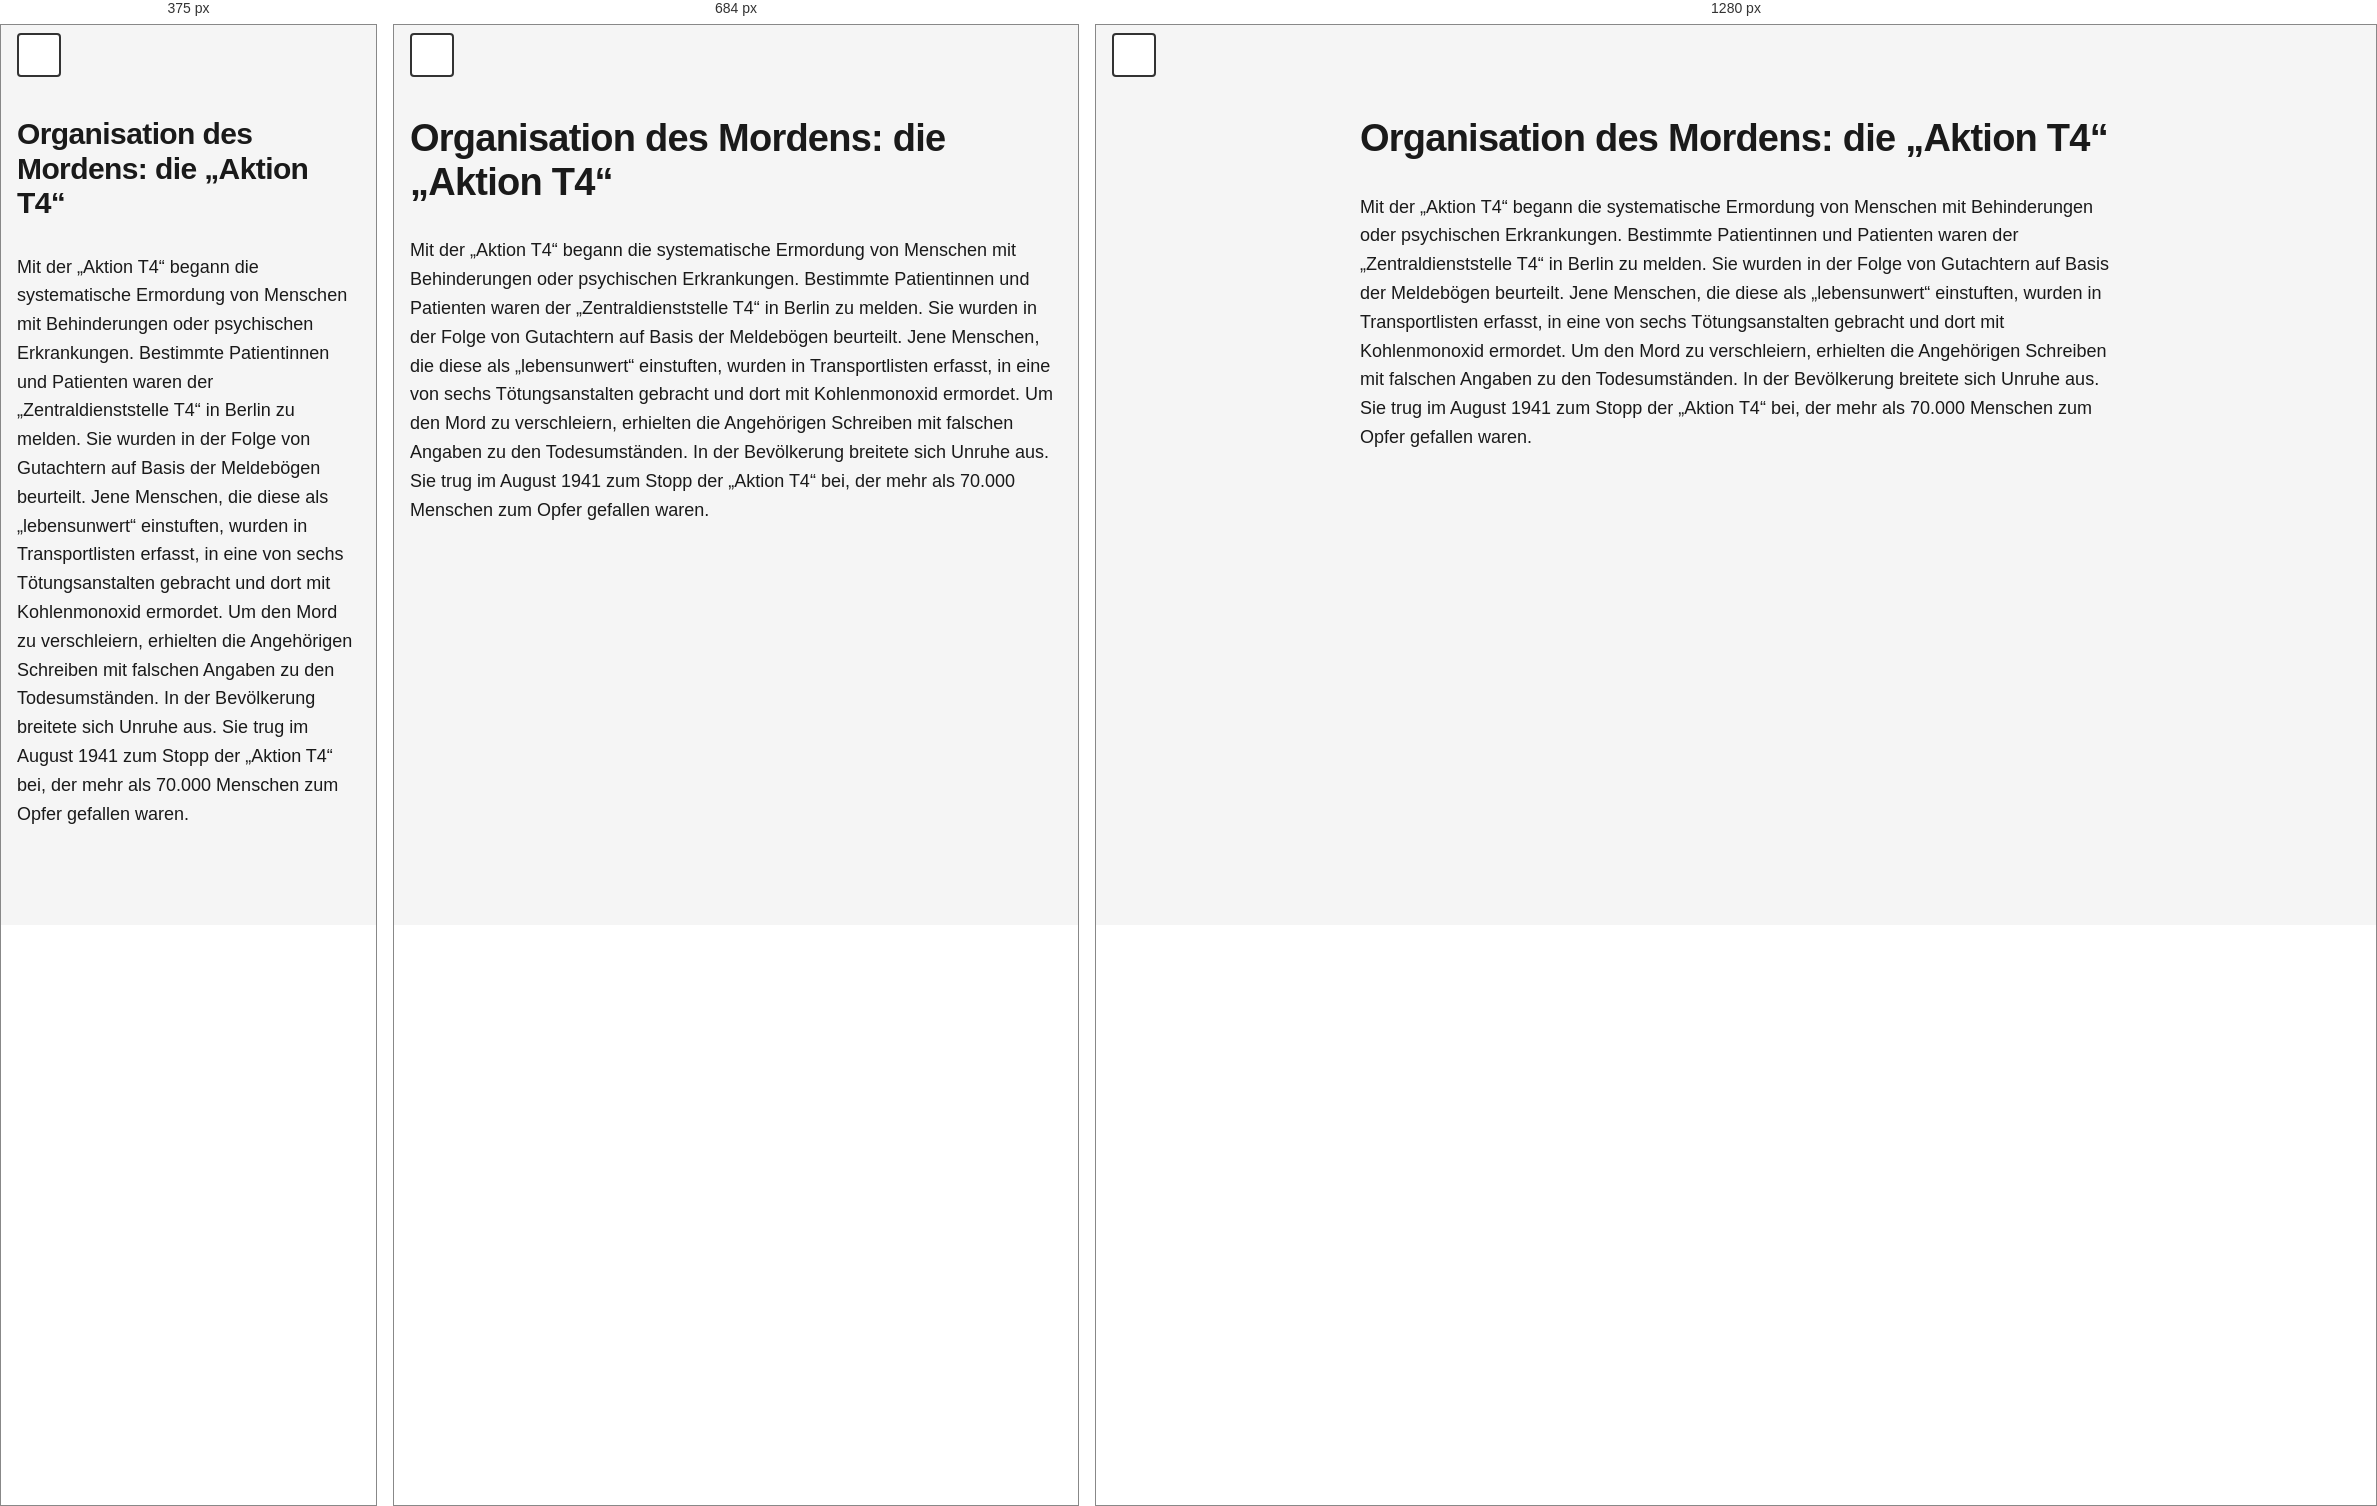
Rendered at 375 px, 684 px and 1280 px, left to right.

<!-- file: station-9.html -->
<!doctype html>
<html lang="de">
  <head>
    <meta charset="UTF-8" />
    <meta name="viewport" content="width=device-width, initial-scale=1.0" />
    <meta name="description" content="Station 9 – NÖ Landesausstellung 2026." />
    <title>Station 9 – NÖ Landesausstellung 2026</title>
    <link rel="stylesheet" href="../assets/css/styles.css" />
  </head>
  <body>
    <a href="#main-content" class="skip-link">Zum Hauptinhalt springen</a>

    <header class="site-header">
      <button
        class="theme-toggle"
        id="theme-toggle"
        aria-label="Zum dunklen Modus wechseln"
      >
        <span class="theme-icon"></span>
      </button>
    </header>

    <main class="container" id="main-content">
      <h1 class="station-title">Organisation des Mordens: die „Aktion T4“</h1>
      <p>
        Mit der „Aktion T4“ begann die systematische Ermordung von Menschen mit
        Behinderungen oder psychischen Erkrankungen. Bestimmte Patientinnen und
        Patienten waren der „Zentraldienststelle T4“ in Berlin zu melden. Sie
        wurden in der Folge von Gutachtern auf Basis der Meldebögen beurteilt.
        Jene Menschen, die diese als „lebensunwert“ einstuften, wurden in
        Transportlisten erfasst, in eine von sechs Tötungsanstalten gebracht und
        dort mit Kohlenmonoxid ermordet. Um den Mord zu verschleiern, erhielten
        die Angehörigen Schreiben mit falschen Angaben zu den Todesumständen. In
        der Bevölkerung breitete sich Unruhe aus. Sie trug im August 1941 zum
        Stopp der „Aktion T4“ bei, der mehr als 70.000 Menschen zum Opfer
        gefallen waren.
      </p>
    </main>

    <script src="../assets/js/script.js"></script>
  </body>
</html>


/* @media block from styles.css */
@media (max-width: 600px) {
  .station-title {
    font-size: var(--font-size-xl);
  }

  .container {
    padding-top: 9.2rem;
  }
}

/* @media block from styles.css */
@media (min-width: 768px) {
  .container {
    max-width: 800px;
    padding-left: var(--spacing-md);
    padding-right: var(--spacing-md);
  }

  .audio-section,
  .accordion-item {
    border-radius: 8px;
    border: 1px solid var(--border-color);
  }

  .accordion-item:last-child {
    border-bottom: 1px solid var(--border-color);
  }

  .audio-section {
    padding: var(--spacing-md);
  }

  .accordion-button {
    padding: var(--spacing-md);
  }

  .accordion-content {
    padding: var(--spacing-sm) var(--spacing-md) var(--spacing-md);
  }

  .container > p {
    padding: 0;
  }

  .station-title {
    padding: 0;
  }
}